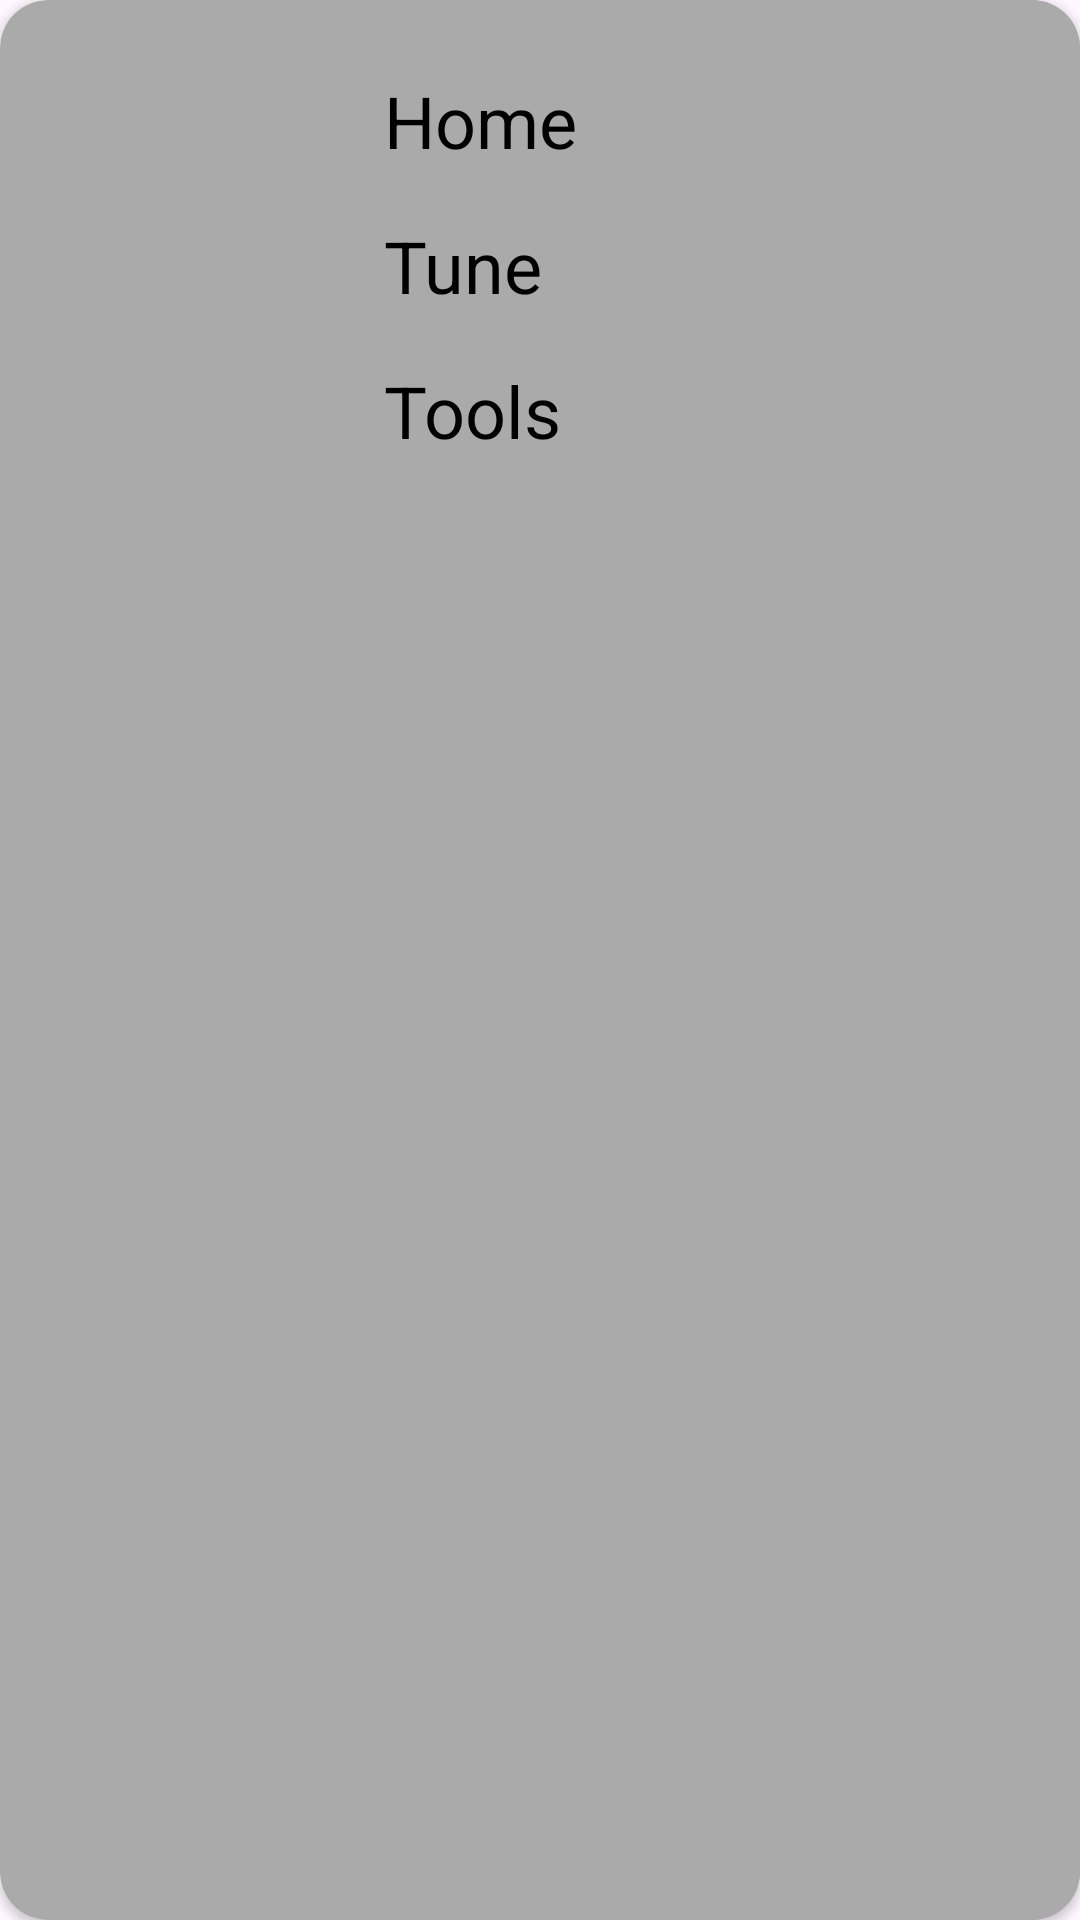

Reconstruct the res/layout file that produces this screen, plus the resources it refers to.
<!-- AndroidManifest.xml: application theme Theme.Steward -->
<!-- res/layout/fragment_menu_main.xml -->
<?xml version="1.0" encoding="utf-8"?>
<androidx.cardview.widget.CardView xmlns:android="http://schemas.android.com/apk/res/android"
    xmlns:app="http://schemas.android.com/apk/res-auto"
    android:id="@+id/root_main_menu_layout"
    android:layout_width="256dp"
    android:layout_height="match_parent"
    android:backgroundTint="@android:color/darker_gray"
    android:padding="16dp"
    app:cardCornerRadius="16dp">


    <LinearLayout
        android:id="@+id/main_menu_layout"
        android:layout_width="256dp"
        android:layout_height="match_parent"
        android:layout_gravity="end"
        android:padding="16dp"
        android:background="@android:color/darker_gray"

        android:orientation="vertical"
        >

        <TextView
            android:id="@+id/home_menu_item_text_view"
            android:layout_width="wrap_content"
            android:layout_height="wrap_content"
            android:layout_margin="4dp"
            android:padding="4dp"
            android:text="Home"
            android:textColor="@color/black"
            android:textSize="24sp" />

        <TextView
            android:id="@+id/tune_menu_item_text_view"
            android:layout_width="wrap_content"
            android:layout_height="wrap_content"
            android:layout_margin="4dp"
            android:padding="4dp"
            android:text="Tune"
            android:textColor="@color/black"
            android:textSize="24sp" />

        <TextView
            android:id="@+id/tools_menu_item_text_view"
            android:layout_width="wrap_content"
            android:layout_height="wrap_content"
            android:layout_margin="4dp"
            android:padding="4dp"
            android:text="Tools"
            android:textColor="@color/black"
            android:textSize="24sp" />

    </LinearLayout>

</androidx.cardview.widget.CardView>
<!-- resources referenced by this layout -->
<resources>
  <style name="Theme.Steward" parent="Base.Theme.Steward" />
  <style name="Base.Theme.Steward" parent="Theme.Material3.DayNight.NoActionBar">
          
          
      </style>
  <!-- not gathered from this repository: default colours our renderer supplied (Android Studio template values) -->
  <color name="black">#FF000000</color>
</resources>
